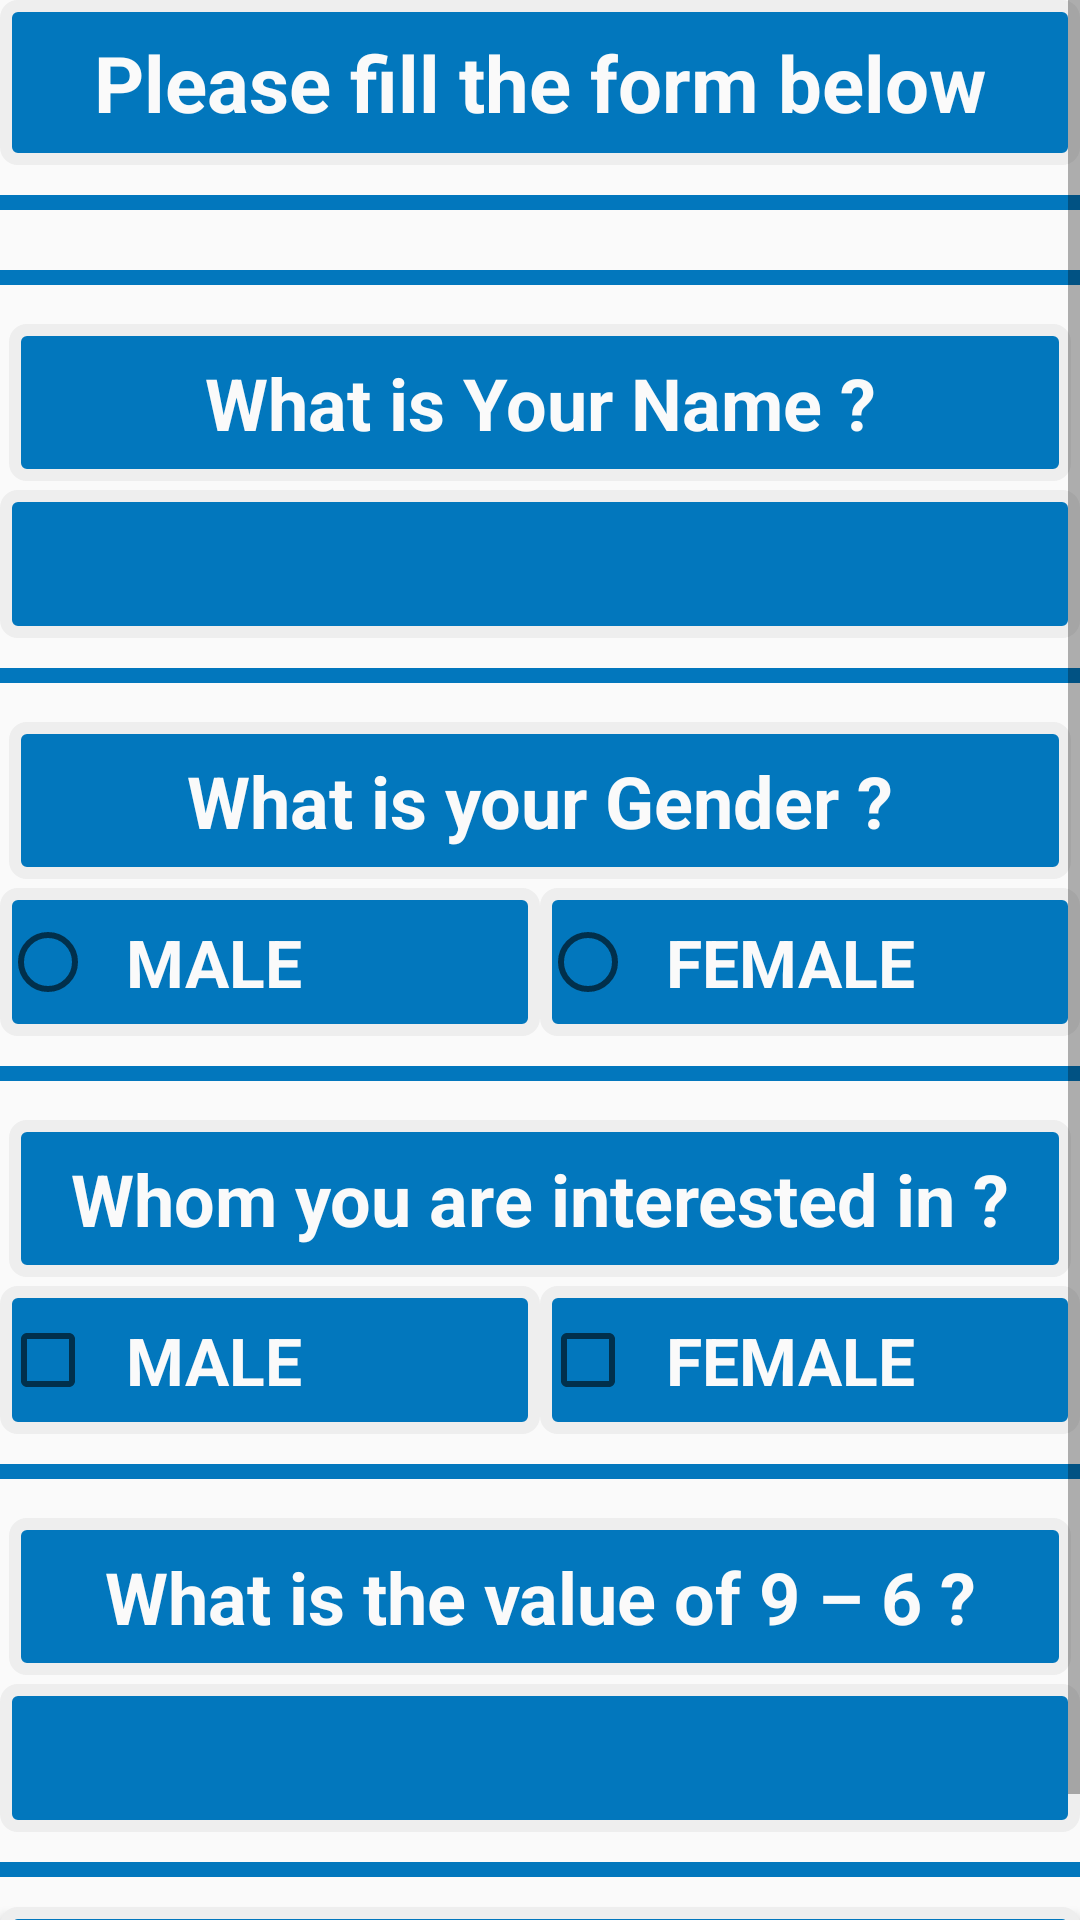

This screen was rendered from an Android layout file. Write that file and the resources it references.
<!-- AndroidManifest.xml: application theme AppTheme -->
<!-- res/layout/activity_questions.xml -->
<?xml version="1.0" encoding="utf-8"?>
<ScrollView xmlns:android="http://schemas.android.com/apk/res/android"
    xmlns:app="http://schemas.android.com/apk/res-auto"
    xmlns:tools="http://schemas.android.com/tools"
    android:id="@+id/scrollView"
    android:layout_width="match_parent"
    android:layout_height="match_parent"
    tools:context="net.hsrtech.quizapp.Questions">

    <LinearLayout
        android:layout_width="match_parent"
        android:layout_height="wrap_content"
        android:focusable="true"
        android:focusableInTouchMode="true"
        android:orientation="vertical">

        <TextView
            style="@style/heading1"
            android:layout_width="match_parent"
            android:layout_height="wrap_content"
            android:text="@string/baseHeading" />

        <TextView
            android:layout_width="match_parent"
            android:layout_height="5dp"
            android:layout_marginBottom="10dp"
            android:layout_marginTop="10dp"
            android:background="@color/colorBack" />

        <TextView
            android:id="@+id/scoreHead"
            style="@style/heading2"
            android:layout_width="match_parent"
            android:layout_height="wrap_content"
            android:layout_margin="3dp"
            android:text="@string/answers"
            android:visibility="gone"
            tools:hint="@string/question" />

        <TextView
            android:id="@+id/score"
            style="@style/heading2"
            android:layout_width="match_parent"
            android:layout_height="wrap_content"
            android:visibility="gone"
            android:textAlignment="textStart" />

        <TextView
            android:layout_width="match_parent"
            android:layout_height="5dp"
            android:layout_marginBottom="10dp"
            android:layout_marginTop="10dp"
            android:background="@color/colorBack" />

        <LinearLayout
            android:layout_width="match_parent"
            android:layout_height="wrap_content"
            android:orientation="vertical">

            <TextView
                android:id="@+id/question3"
                style="@style/heading2"
                android:layout_width="match_parent"
                android:layout_height="wrap_content"
                android:layout_margin="3dp"
                android:text="@string/question3"
                tools:hint="@string/question" />

            <EditText
                android:id="@+id/question3answer"
                style="@style/buttonPrimary"
                android:layout_width="match_parent"
                android:layout_height="wrap_content"
                android:inputType="text" />
        </LinearLayout>

        <TextView
            android:layout_width="match_parent"
            android:layout_height="5dp"
            android:layout_marginBottom="10dp"
            android:layout_marginTop="10dp"
            android:background="@color/colorBack" />

        <LinearLayout
            android:layout_width="match_parent"
            android:layout_height="wrap_content"
            android:orientation="vertical">

            <TextView
                android:id="@+id/question1"
                style="@style/heading2"
                android:layout_width="match_parent"
                android:layout_height="wrap_content"
                android:layout_margin="3dp"
                android:text="@string/question1"
                tools:hint="@string/question" />

            <RadioGroup
                android:id="@+id/radioSex"
                android:layout_width="match_parent"
                android:layout_height="wrap_content"
                android:orientation="horizontal">

                <RadioButton
                    android:id="@+id/radioMale"
                    style="@style/buttonPrimary"
                    android:layout_width="0dp"
                    android:layout_height="wrap_content"
                    android:layout_weight="1"
                    android:text="@string/male" />

                <RadioButton
                    android:id="@+id/radioFemale"
                    style="@style/buttonPrimary"
                    android:layout_width="0dp"
                    android:layout_height="wrap_content"
                    android:layout_weight="1"
                    android:text="@string/female" />

            </RadioGroup>
        </LinearLayout>

        <TextView
            android:layout_width="match_parent"
            android:layout_height="5dp"
            android:layout_marginBottom="10dp"
            android:layout_marginTop="10dp"
            android:background="@color/colorBack" />

        <LinearLayout
            android:layout_width="match_parent"
            android:layout_height="wrap_content"
            android:orientation="vertical">

            <TextView
                android:id="@+id/question2"
                style="@style/heading2"
                android:layout_width="match_parent"
                android:layout_height="wrap_content"
                android:layout_margin="3dp"
                android:text="@string/question2"
                tools:hint="@string/question" />

            <LinearLayout
                android:layout_width="match_parent"
                android:layout_height="wrap_content"
                android:orientation="horizontal">

                <CheckBox
                    android:id="@+id/checkbox1"
                    style="@style/buttonPrimary"
                    android:layout_width="0dp"
                    android:layout_height="wrap_content"
                    android:layout_weight="1"
                    android:text="@string/male" />

                <CheckBox
                    android:id="@+id/checkbox2"
                    style="@style/buttonPrimary"
                    android:layout_width="0dp"
                    android:layout_height="wrap_content"
                    android:layout_weight="1"
                    android:text="@string/female" />

            </LinearLayout>
        </LinearLayout>

        <TextView
            android:layout_width="match_parent"
            android:layout_height="5dp"
            android:layout_marginBottom="10dp"
            android:layout_marginTop="10dp"
            android:background="@color/colorBack" />

        <LinearLayout
            android:layout_width="match_parent"
            android:layout_height="wrap_content"
            android:orientation="vertical">

            <TextView
                android:id="@+id/question4"
                style="@style/heading2"
                android:layout_width="match_parent"
                android:layout_height="wrap_content"
                android:layout_margin="3dp"
                android:labelFor="@id/question3answer"
                android:text="@string/question4"
                tools:hint="@string/question" />

            <EditText
                android:id="@+id/question4answer"
                style="@style/buttonPrimary"
                android:layout_width="match_parent"
                android:layout_height="wrap_content"
                android:inputType="number" />
        </LinearLayout>

        <TextView
            android:layout_width="match_parent"
            android:layout_height="5dp"
            android:layout_marginBottom="10dp"
            android:layout_marginTop="10dp"
            android:background="@color/colorBack" />

        <Button
            style="@style/buttonPrimary"
            android:layout_width="match_parent"
            android:layout_height="match_parent"
            android:onClick="submit"
            android:text="@string/submit" />

    </LinearLayout>

</ScrollView>
<!-- resources referenced by this layout -->
<resources>
  <color name="colorBack">#0277BD</color>
  <string name="answers">Answers</string>
  <string name="baseHeading">Please fill the form below</string>
  <string name="female">Female</string>
  <string name="male">Male</string>
  <string name="question">Questions</string>
  <string name="question1">What is your Gender ?</string>
  <string name="question2">Whom you are interested in ?</string>
  <string name="question3">What is Your Name ?</string>
  <string name="question4">What is the value of 9 – 6 ?</string>
  <string name="submit">Submit</string>
  <style name="buttonPrimary">
          <item name="android:textColor">#FAFAFA</item>
          <item name="android:textStyle">bold</item>
          <item name="android:textSize">22sp</item>
          <item name="android:textAllCaps">true</item>
          <item name="android:radius">2dp</item>
          <item name="android:background">@drawable/border</item>
          <item name="android:padding">@dimen/ten</item>
      </style>
  <style name="heading1">
          <item name="android:textSize">26sp</item>
          <item name="android:textStyle">bold</item>
          <item name="android:textAlignment">center</item>
          <item name="android:padding">@dimen/ten</item>
          <item name="android:textColor">#FAFAFA</item>
          <item name="android:background">@drawable/border</item>
      </style>
  <style name="heading2">
          <item name="android:textColor">#FAFAFA</item>
          <item name="android:textSize">24sp</item>
          <item name="android:textStyle">bold</item>
          <item name="android:textAlignment">center</item>
          <item name="android:padding">@dimen/ten</item>
          <item name="android:background">@drawable/border</item>
      </style>
  <style name="AppTheme" parent="Theme.AppCompat.Light.DarkActionBar">
          
          <item name="colorPrimary">@color/colorPrimary</item>
          <item name="colorPrimaryDark">@color/colorPrimaryDark</item>
          <item name="colorAccent">@color/colorAccent</item>
      </style>
  <!-- drawable border (drawable) -->
  <shape xmlns:android="http://schemas.android.com/apk/res/android">
      <stroke
          android:width="4dp"
          android:color="#EEEEEE" />
      <solid android:color="@color/colorBack" />
      <padding
          android:left="7dp"
          android:top="7dp"
          android:right="7dp"
          android:bottom="0dp" />
      <corners android:radius="4dp" />
  </shape>
  <dimen name="ten">10sp</dimen>
  <color name="colorPrimary">#3F51B5</color>
  <color name="colorPrimaryDark">#303F9F</color>
  <color name="colorAccent">#FF4081</color>
</resources>
